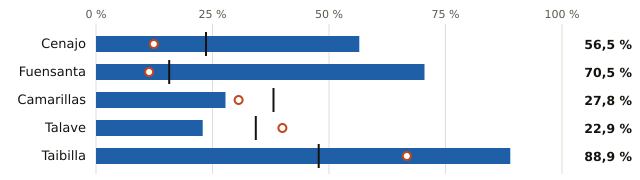

The table this chart was drawn from, first rows:
embalse, pct, pct_hace_1_anio, pct_media_10_anios, vol_hm3, capacidad_hm3
Cenajo, 56.5, 12.4, 23.6, 247.0, 437.0
Fuensanta, 70.5, 11.4, 15.7, 148.0, 210.0
Camarillas, 27.8, 30.6, 38.1, 10.0, 36.0
Talave, 22.9, 40.0, 34.3, 8.0, 35.0
Taibilla, 88.9, 66.7, 47.8, 8.0, 9.0
